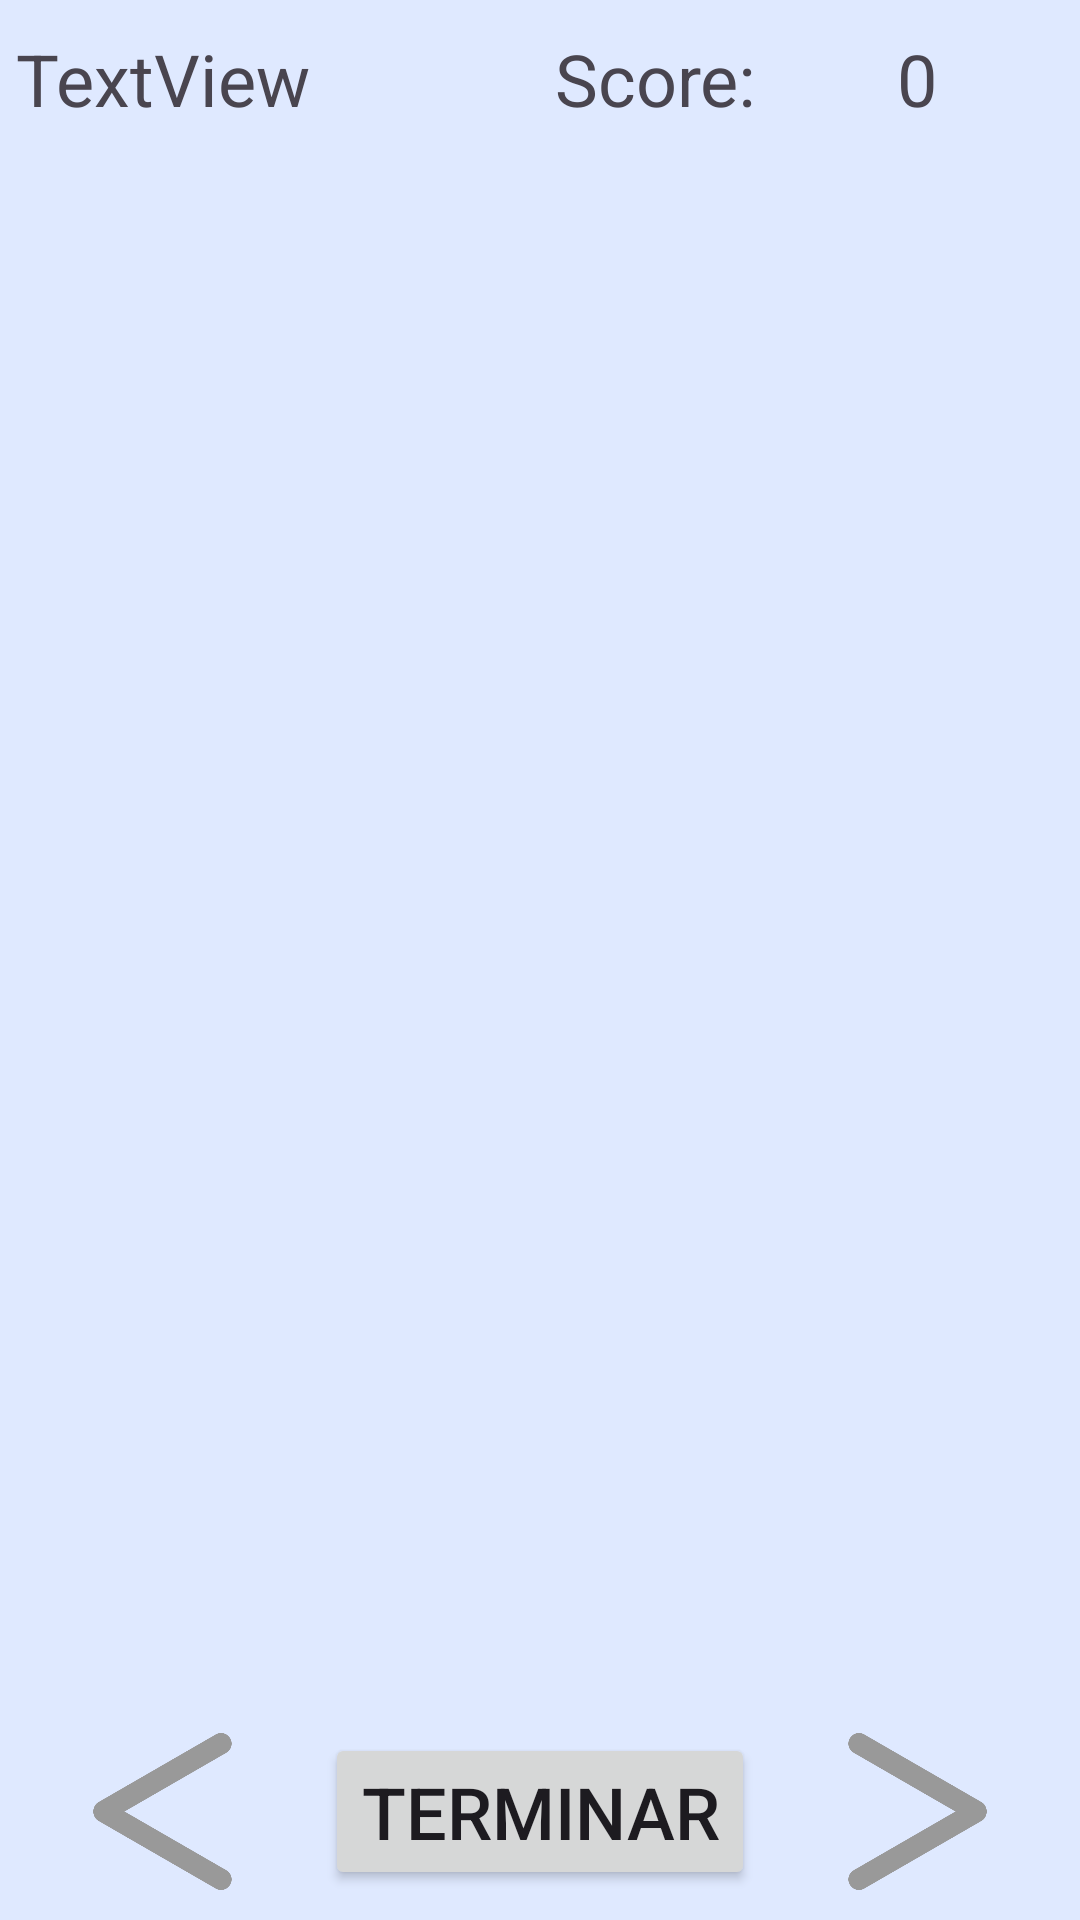

Here is an Android app screen rendered from its layout file. Give the layout XML and the strings, colors and styles it references.
<!-- AndroidManifest.xml: application theme Theme.WhatWhy -->
<!-- res/layout/recycler_preguntas.xml -->
<?xml version="1.0" encoding="utf-8"?>
<androidx.constraintlayout.widget.ConstraintLayout xmlns:android="http://schemas.android.com/apk/res/android"
    xmlns:app="http://schemas.android.com/apk/res-auto"
    xmlns:tools="http://schemas.android.com/tools"
    android:layout_width="match_parent"
    android:layout_height="match_parent">

    <ImageView
        android:id="@+id/imgLsygnal"
        android:layout_width="0dp"
        android:layout_height="0dp"
        app:layout_constraintBottom_toBottomOf="@+id/nextPageQ"
        app:layout_constraintEnd_toStartOf="@+id/nextPageQ"
        app:layout_constraintStart_toStartOf="parent"
        app:layout_constraintTop_toTopOf="@+id/nextPageQ"
        app:srcCompat="@drawable/lsygnal" />

    <Button
        android:id="@+id/nextPageQ"
        android:layout_width="wrap_content"
        android:layout_height="wrap_content"
        android:layout_marginBottom="10dp"
        android:text="Terminar"
        android:textSize="24sp"
        app:layout_constraintBottom_toBottomOf="parent"
        app:layout_constraintEnd_toEndOf="parent"
        app:layout_constraintStart_toStartOf="parent" />

    <TextView
        android:id="@+id/txtPagQ"
        android:layout_width="0dp"
        android:layout_height="wrap_content"
        android:layout_marginTop="10dp"
        android:gravity="center"
        android:text="TextView"
        android:textSize="24sp"
        app:layout_constraintEnd_toStartOf="@+id/nextPageQ"
        app:layout_constraintStart_toStartOf="parent"
        app:layout_constraintTop_toTopOf="parent" />

    <androidx.viewpager2.widget.ViewPager2
        android:id="@+id/viewPager"
        android:layout_width="match_parent"
        android:layout_height="0dp"
        app:layout_constraintBottom_toTopOf="@+id/nextPageQ"
        app:layout_constraintEnd_toEndOf="parent"
        app:layout_constraintStart_toStartOf="parent"
        app:layout_constraintTop_toBottomOf="@+id/txtCorrectA">

    </androidx.viewpager2.widget.ViewPager2>

    <TextView
        android:id="@+id/txtCorrectA"
        android:layout_width="0dp"
        android:layout_height="wrap_content"
        android:layout_marginTop="10dp"
        android:gravity="center"
        android:text="0"
        android:textSize="24sp"
        app:layout_constraintEnd_toEndOf="parent"
        app:layout_constraintStart_toEndOf="@+id/nextPageQ"
        app:layout_constraintTop_toTopOf="parent" />

    <TextView
        android:id="@+id/textView8"
        android:layout_width="0dp"
        android:layout_height="wrap_content"
        android:layout_marginTop="10dp"
        android:gravity="center|right"
        android:text="Score:"
        android:textSize="24sp"
        app:layout_constraintEnd_toStartOf="@+id/txtCorrectA"
        app:layout_constraintStart_toEndOf="@+id/txtPagQ"
        app:layout_constraintTop_toTopOf="parent" />

    <ImageView
        android:id="@+id/imgRsygnal"
        android:layout_width="0dp"
        android:layout_height="0dp"
        app:layout_constraintBottom_toBottomOf="@+id/nextPageQ"
        app:layout_constraintEnd_toEndOf="parent"
        app:layout_constraintStart_toEndOf="@+id/nextPageQ"
        app:layout_constraintTop_toTopOf="@+id/nextPageQ"
        app:srcCompat="@drawable/rsignal" />

</androidx.constraintlayout.widget.ConstraintLayout>
<!-- resources referenced by this layout -->
<resources>
  <!-- drawable lsygnal: png bitmap (drawable, 10058 bytes) -->
  <!-- drawable rsignal: png bitmap (drawable, 10181 bytes) -->
  <style name="Theme.WhatWhy" parent="Base.Theme.WhatWhy" />
  <style name="Base.Theme.WhatWhy" parent="Theme.Material3.DayNight.NoActionBar">
          
          <item name="android:windowBackground">#DFE9FF</item>
          <item name="android:textSize">18sp</item>
          
      </style>
</resources>
